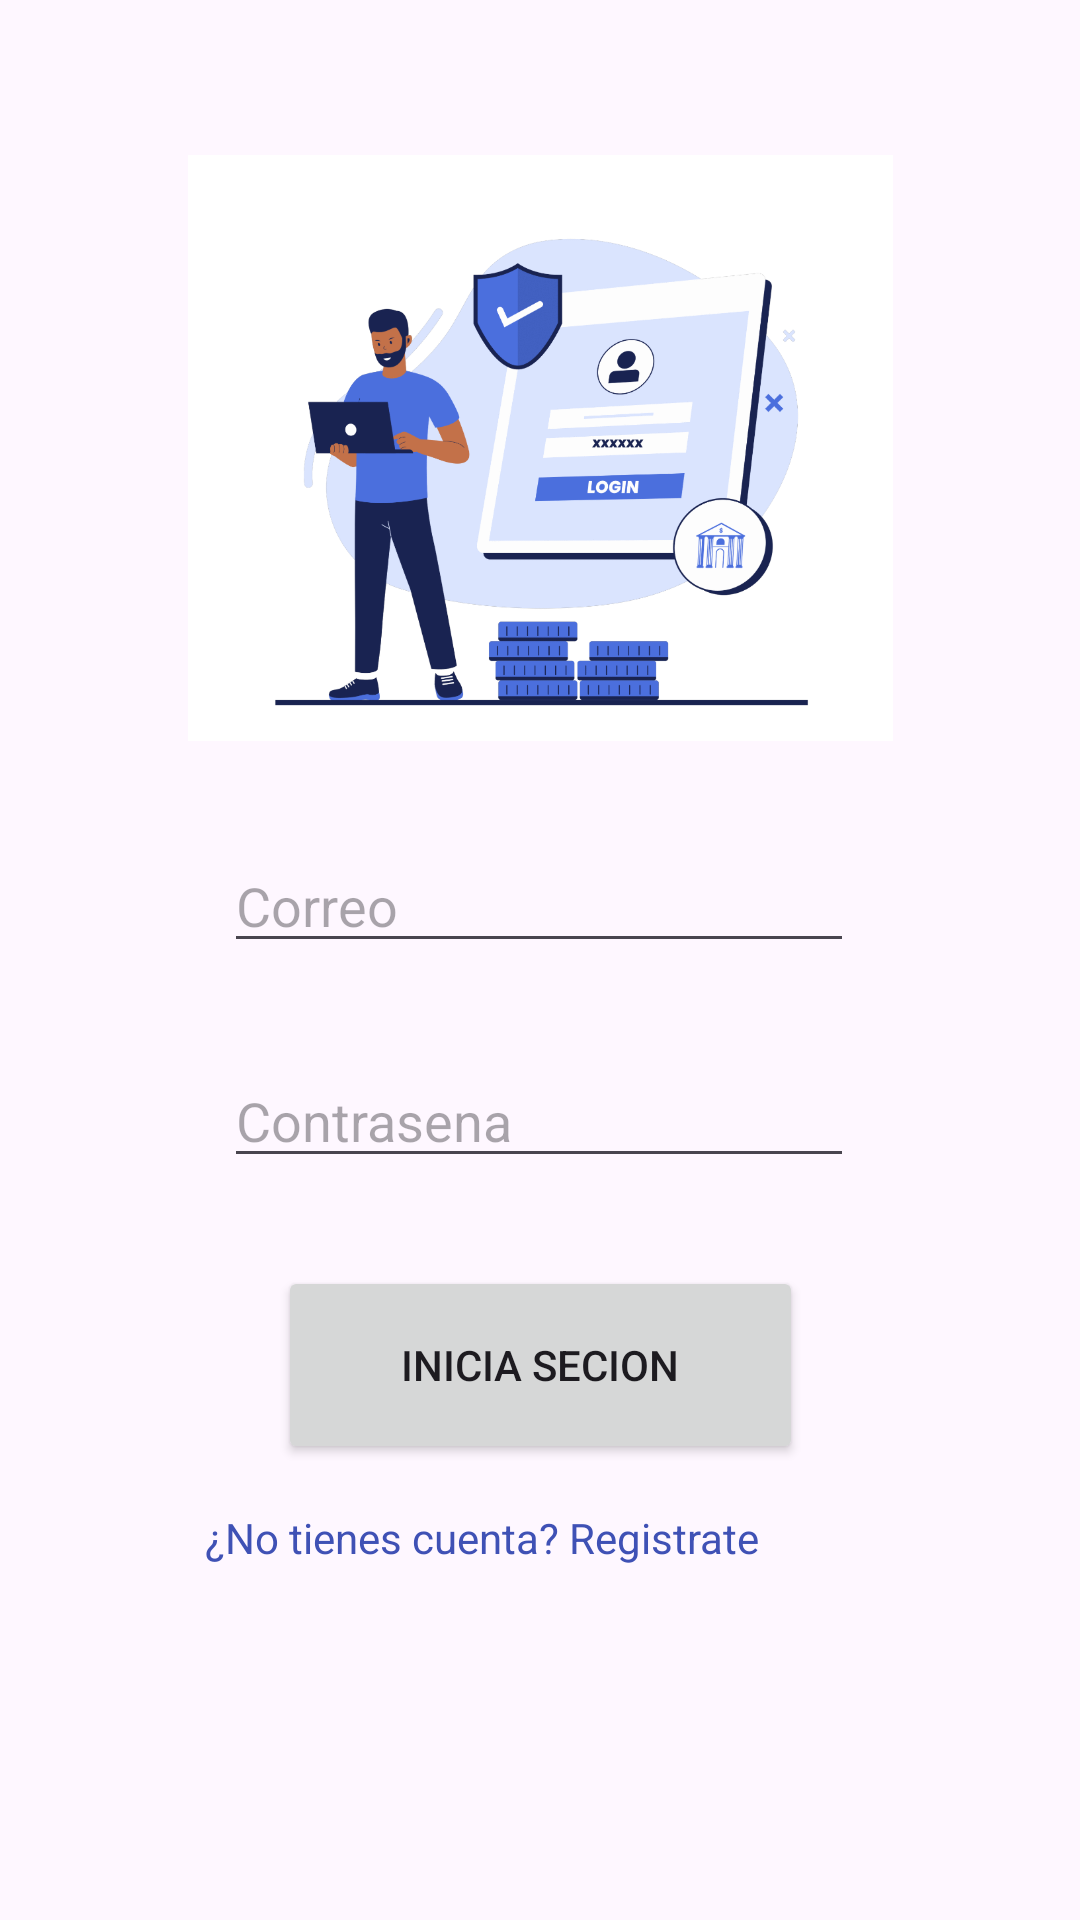

Produce the Android XML layout that renders to this screen, including the resource entries it uses.
<!-- AndroidManifest.xml: application theme Theme.StanlyyDuenasAPPCrudd -->
<!-- res/layout/activity_login.xml -->
<?xml version="1.0" encoding="utf-8"?>
<androidx.constraintlayout.widget.ConstraintLayout xmlns:android="http://schemas.android.com/apk/res/android"
    xmlns:app="http://schemas.android.com/apk/res-auto"
    xmlns:tools="http://schemas.android.com/tools"
    android:id="@+id/main"
    android:layout_width="match_parent"
    android:layout_height="match_parent"
    tools:context=".ActivityLogin">

    <EditText
        android:id="@+id/txtEmail"
        android:layout_width="wrap_content"
        android:layout_height="wrap_content"
        android:ems="10"
        android:hint="Correo"
        android:inputType="text"
        app:layout_constraintBottom_toBottomOf="parent"
        app:layout_constraintEnd_toEndOf="parent"
        app:layout_constraintHorizontal_bias="0.497"
        app:layout_constraintStart_toStartOf="parent"
        app:layout_constraintTop_toTopOf="parent"
        app:layout_constraintVertical_bias="0.467" />

    <EditText
        android:id="@+id/txtPass"
        android:layout_width="wrap_content"
        android:layout_height="wrap_content"
        android:ems="10"
        android:hint="Contrasena"
        android:inputType="text"
        app:layout_constraintBottom_toBottomOf="parent"
        app:layout_constraintEnd_toEndOf="parent"
        app:layout_constraintHorizontal_bias="0.497"
        app:layout_constraintStart_toStartOf="parent"
        app:layout_constraintTop_toTopOf="parent"
        app:layout_constraintVertical_bias="0.587" />

    <Button
        android:id="@+id/btnLogin"
        android:layout_width="175dp"
        android:layout_height="66dp"
        android:text="Inicia Secion"
        app:layout_constraintBottom_toBottomOf="parent"
        app:layout_constraintEnd_toEndOf="parent"
        app:layout_constraintStart_toStartOf="parent"
        app:layout_constraintTop_toTopOf="parent"
        app:layout_constraintVertical_bias="0.735" />

    <ImageView
        android:id="@+id/imageView"
        android:layout_width="235dp"
        android:layout_height="240dp"
        app:layout_constraintBottom_toBottomOf="parent"
        app:layout_constraintEnd_toEndOf="parent"
        app:layout_constraintStart_toStartOf="parent"
        app:layout_constraintTop_toTopOf="parent"
        app:layout_constraintVertical_bias="0.073"
        app:srcCompat="@drawable/login" />

    <TextView
        android:id="@+id/lbRegister"
        android:layout_width="wrap_content"
        android:layout_height="wrap_content"
        android:text="¿No tienes cuenta? Registrate"
        android:textColor="#3F51B5"
        app:layout_constraintBottom_toBottomOf="parent"
        app:layout_constraintEnd_toEndOf="parent"
        app:layout_constraintHorizontal_bias="0.391"
        app:layout_constraintStart_toStartOf="parent"
        app:layout_constraintTop_toBottomOf="@+id/btnLogin"
        app:layout_constraintVertical_bias="0.114" />


</androidx.constraintlayout.widget.ConstraintLayout>
<!-- resources referenced by this layout -->
<resources>
  <!-- drawable login: png bitmap (drawable, 128913 bytes) -->
  <style name="Theme.StanlyyDuenasAPPCrudd" parent="Base.Theme.StanlyyDuenasAPPCrudd" />
  <style name="Base.Theme.StanlyyDuenasAPPCrudd" parent="Theme.Material3.DayNight.NoActionBar">
          
          
      </style>
</resources>
